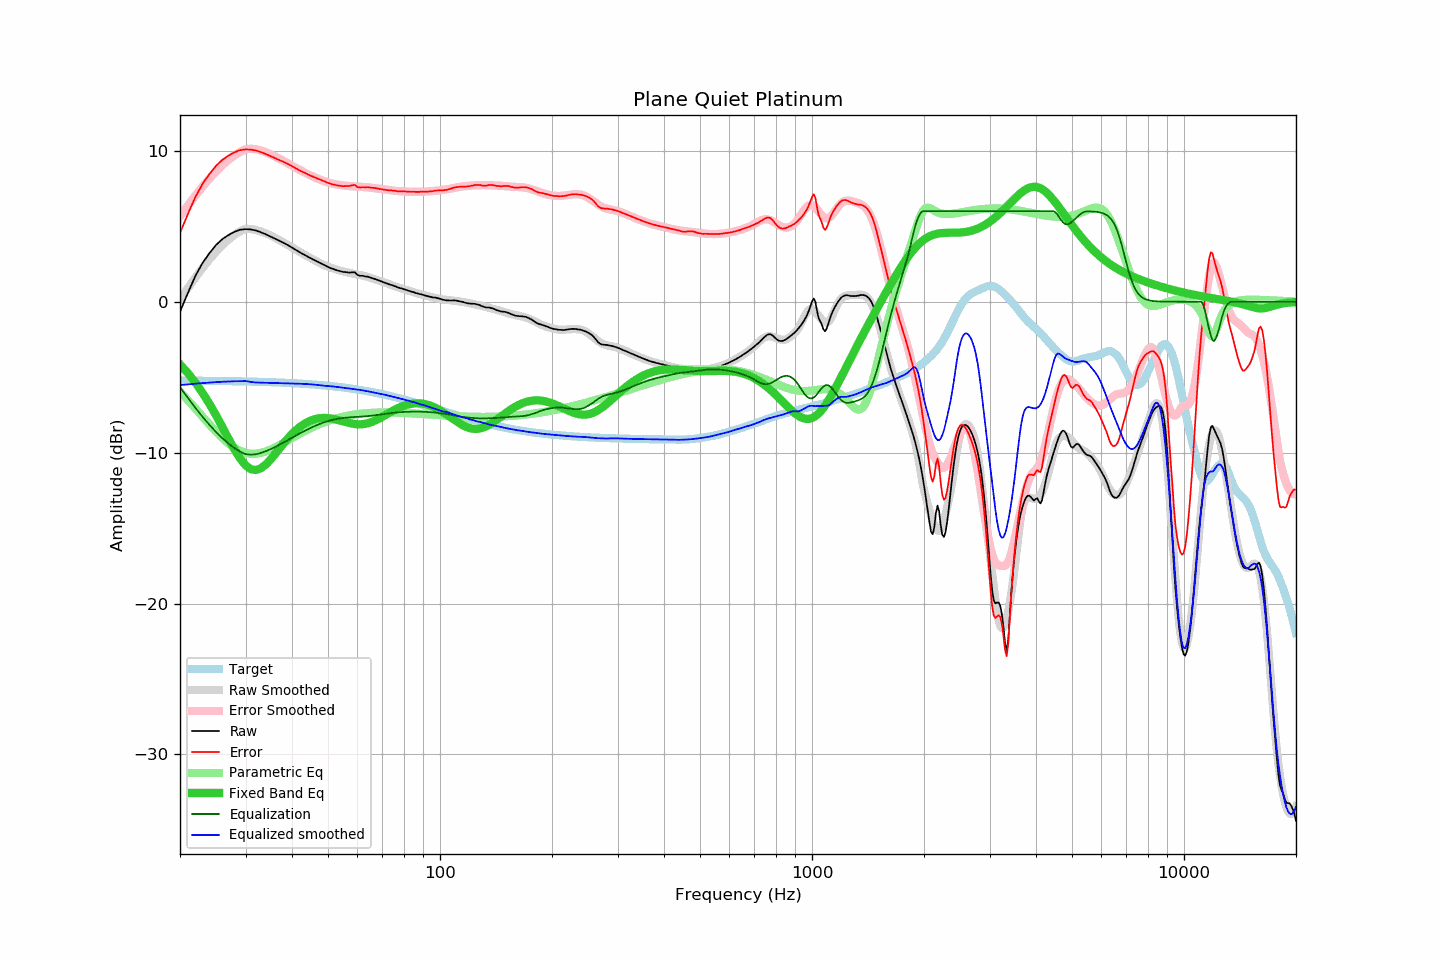

Values plotted in this chart, from the file beside it:
frequency, raw, error, smoothed, error_smoothed, equalization, parametric_eq, equalized_raw, equalized_smoothed, target
20, -0.66, 4.56, 0.13, 5.66, -5.66, -4.15, -6.32, -5.53, -5.22
21, 0.58, 5.81, 0.90, 6.38, -6.38, -4.73, -5.80, -5.48, -5.23
22, 1.71, 6.94, 1.60, 7.03, -7.03, -5.36, -5.32, -5.43, -5.23
23, 2.57, 7.81, 2.24, 7.63, -7.63, -6.04, -5.06, -5.39, -5.24
24, 3.22, 8.46, 2.80, 8.16, -8.16, -6.77, -4.94, -5.36, -5.24
25, 3.76, 9.01, 3.31, 8.64, -8.64, -7.53, -4.88, -5.33, -5.25
26, 4.15, 9.41, 3.75, 9.05, -9.05, -8.31, -4.90, -5.30, -5.25
27, 4.42, 9.68, 4.12, 9.40, -9.40, -9.07, -4.98, -5.29, -5.26
28, 4.63, 9.90, 4.42, 9.70, -9.70, -9.78, -5.06, -5.27, -5.27
29, 4.77, 10.05, 4.66, 9.93, -9.93, -10.38, -5.16, -5.26, -5.28
30, 4.81, 10.09, 4.84, 10.10, -10.10, -10.83, -5.29, -5.26, -5.28
31, 4.79, 10.08, 4.82, 10.13, -10.13, -11.09, -5.34, -5.31, -5.29
32, 4.72, 10.02, 4.76, 10.11, -10.11, -11.15, -5.39, -5.35, -5.30
33, 4.60, 9.91, 4.66, 10.02, -10.02, -11.04, -5.42, -5.36, -5.31
34, 4.47, 9.79, 4.54, 9.91, -9.91, -10.79, -5.44, -5.37, -5.32
35, 4.32, 9.65, 4.40, 9.77, -9.77, -10.47, -5.45, -5.38, -5.33
36, 4.17, 9.51, 4.25, 9.63, -9.63, -10.11, -5.46, -5.39, -5.34
37, 4.03, 9.39, 4.08, 9.48, -9.48, -9.74, -5.45, -5.40, -5.35
38, 3.90, 9.27, 3.92, 9.32, -9.32, -9.38, -5.42, -5.41, -5.37
39, 3.75, 9.13, 3.75, 9.17, -9.17, -9.06, -5.42, -5.42, -5.38
40, 3.59, 8.98, 3.59, 9.02, -9.02, -8.77, -5.42, -5.42, -5.39
41, 3.43, 8.84, 3.44, 8.87, -8.87, -8.51, -5.44, -5.43, -5.41
42, 3.27, 8.69, 3.29, 8.73, -8.73, -8.30, -5.46, -5.43, -5.42
43, 3.13, 8.57, 3.15, 8.59, -8.59, -8.12, -5.46, -5.44, -5.44
44, 3.00, 8.46, 3.01, 8.47, -8.47, -7.98, -5.47, -5.46, -5.46
45, 2.87, 8.34, 2.88, 8.35, -8.35, -7.87, -5.48, -5.47, -5.47
46, 2.75, 8.24, 2.75, 8.24, -8.24, -7.79, -5.49, -5.49, -5.49
47, 2.64, 8.15, 2.63, 8.14, -8.14, -7.73, -5.50, -5.52, -5.51
48, 2.53, 8.06, 2.51, 8.05, -8.05, -7.71, -5.52, -5.54, -5.53
49, 2.42, 7.97, 2.41, 7.98, -7.98, -7.70, -5.55, -5.57, -5.55
50, 2.30, 7.87, 2.32, 7.91, -7.91, -7.71, -5.61, -5.59, -5.57
51, 2.21, 7.80, 2.25, 7.85, -7.85, -7.74, -5.64, -5.60, -5.59
52, 2.14, 7.75, 2.17, 7.80, -7.80, -7.78, -5.66, -5.62, -5.61
53, 2.07, 7.71, 2.11, 7.76, -7.76, -7.83, -5.69, -5.65, -5.64
54, 2.02, 7.68, 2.05, 7.73, -7.73, -7.88, -5.71, -5.67, -5.66
55, 1.97, 7.66, 2.00, 7.70, -7.70, -7.94, -5.73, -5.70, -5.68
56, 1.96, 7.67, 1.95, 7.68, -7.68, -7.99, -5.72, -5.72, -5.71
57, 1.93, 7.67, 1.91, 7.66, -7.66, -8.03, -5.73, -5.75, -5.74
58, 1.95, 7.71, 1.88, 7.65, -7.65, -8.07, -5.70, -5.77, -5.76
59, 1.95, 7.74, 1.84, 7.64, -7.64, -8.10, -5.69, -5.80, -5.79
60, 1.78, 7.60, 1.81, 7.63, -7.63, -8.12, -5.85, -5.82, -5.82
61, 1.72, 7.57, 1.77, 7.62, -7.62, -8.12, -5.90, -5.85, -5.85
62, 1.72, 7.60, 1.73, 7.61, -7.61, -8.11, -5.89, -5.87, -5.87
63, 1.67, 7.57, 1.69, 7.59, -7.59, -8.09, -5.92, -5.90, -5.90
64, 1.66, 7.60, 1.64, 7.58, -7.58, -8.05, -5.92, -5.94, -5.93
65, 1.60, 7.57, 1.59, 7.56, -7.56, -8.00, -5.96, -5.97, -5.97
66, 1.55, 7.55, 1.54, 7.54, -7.54, -7.94, -5.99, -6.00, -6.00
67, 1.50, 7.53, 1.48, 7.52, -7.52, -7.87, -6.02, -6.04, -6.03
68, 1.44, 7.50, 1.43, 7.50, -7.50, -7.79, -6.06, -6.07, -6.06
69, 1.38, 7.47, 1.38, 7.48, -7.48, -7.71, -6.10, -6.10, -6.09
70, 1.32, 7.45, 1.33, 7.46, -7.46, -7.63, -6.14, -6.13, -6.13
71, 1.26, 7.42, 1.27, 7.44, -7.44, -7.54, -6.18, -6.16, -6.16
72, 1.21, 7.41, 1.22, 7.42, -7.42, -7.45, -6.20, -6.20, -6.19
73, 1.15, 7.38, 1.16, 7.40, -7.40, -7.37, -6.24, -6.23, -6.23
74, 1.11, 7.37, 1.11, 7.38, -7.38, -7.28, -6.27, -6.27, -6.26
75, 1.06, 7.36, 1.06, 7.36, -7.36, -7.20, -6.30, -6.30, -6.30
76, 1.01, 7.35, 1.01, 7.35, -7.35, -7.13, -6.33, -6.34, -6.33
77, 0.95, 7.32, 0.96, 7.33, -7.33, -7.06, -6.38, -6.37, -6.37
78, 0.91, 7.32, 0.91, 7.32, -7.32, -7.00, -6.41, -6.41, -6.41
79, 0.87, 7.31, 0.87, 7.31, -7.31, -6.94, -6.44, -6.44, -6.44
... 553 more rows
